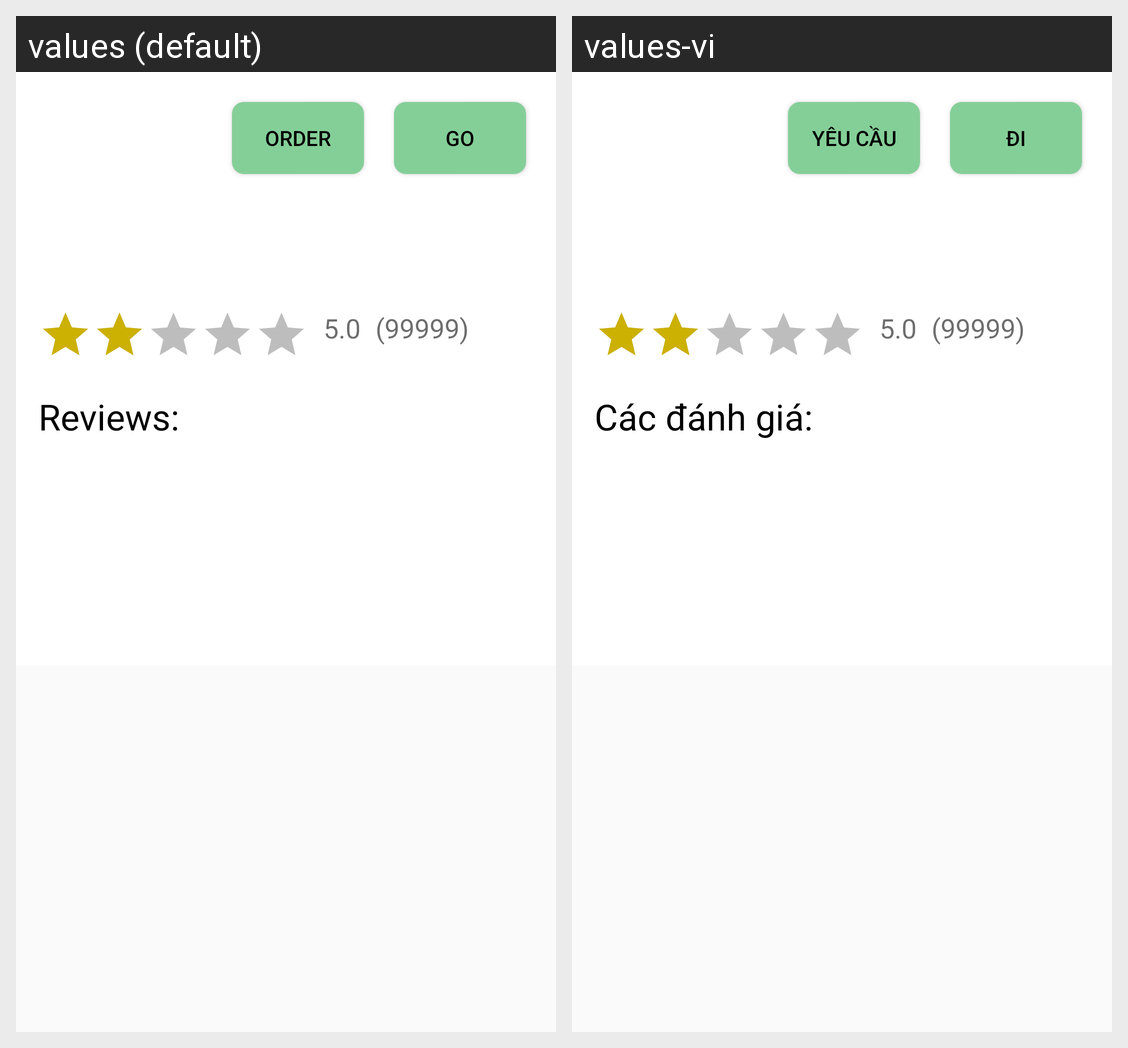

This grid shows one Android layout under two languages. Give, for every string resource on the screen, its name, the default text and each shown locale's text.
Android screen res/layout/dialog_point_info.xml rendered under 2 locales, left to right: values (default), values-vi. Device: Nexus 5 (rendered at 1080×1920; each locale shown at half size, 540×960, under a caption strip naming it); theme AppTheme.
Strings drawn on this screen, with the default value and each locale's value (text and hints the layout hard-codes, and strings that could not be matched under every locale, appear in the picture but are not listed):

go
  values: Go
  values-vi: Đi

order
  values: Order
  values-vi: Yêu cầu

review
  values: Reviews:
  values-vi: Các đánh giá:
